Run: headless pygame with SDL's dummy video driver; simulated clock (each Clock.tick advances the game by its frame time, no real sleeping); random seed 0; keys injected as events and as key.get_pressed() state; no mouse input.
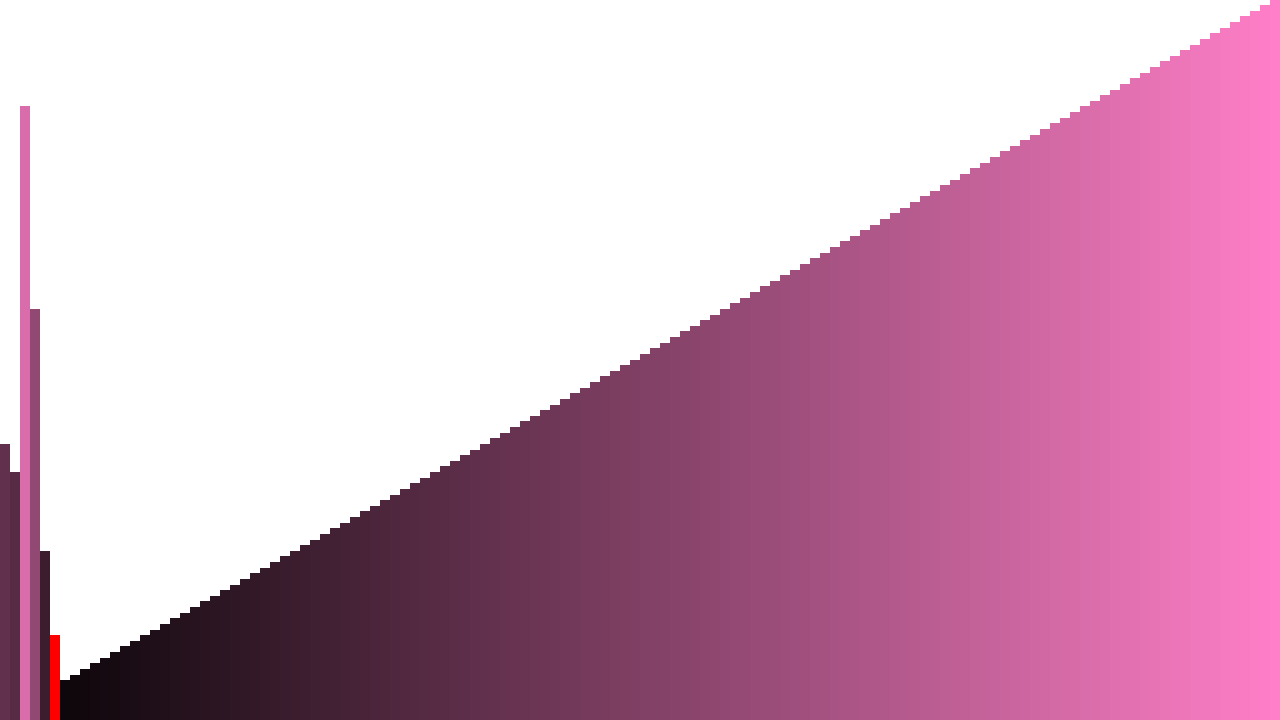
Frame 1 of 4 · flips 1–60 · no input
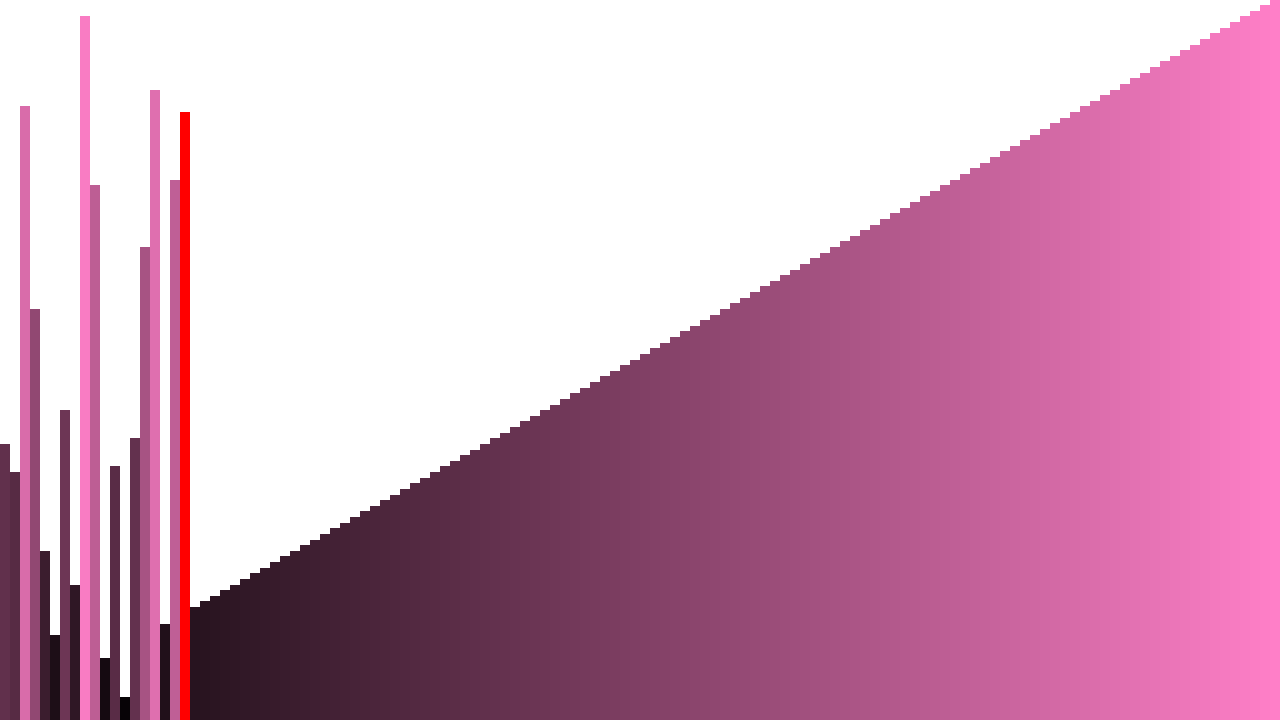
Frame 2 of 4 · flips 61–180 · tapped SPACE, RETURN · held RIGHT (→), D
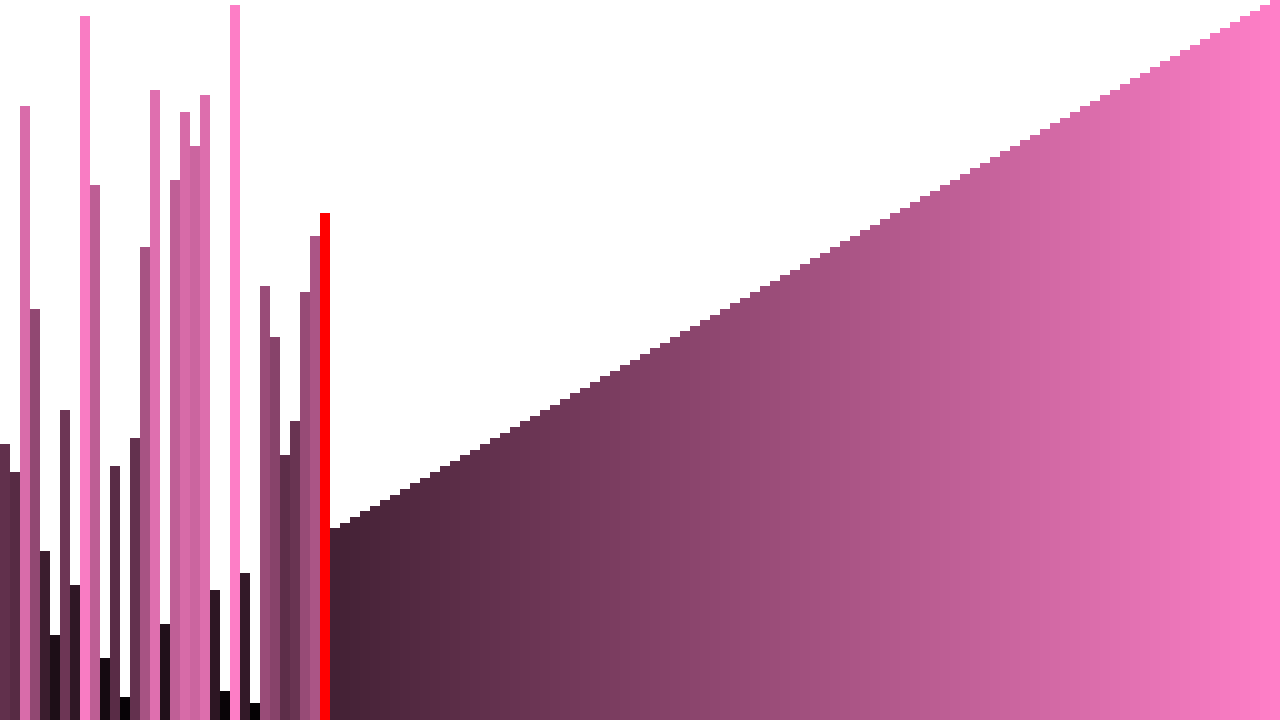
Frame 3 of 4 · flips 181–300 · held DOWN (↓), S
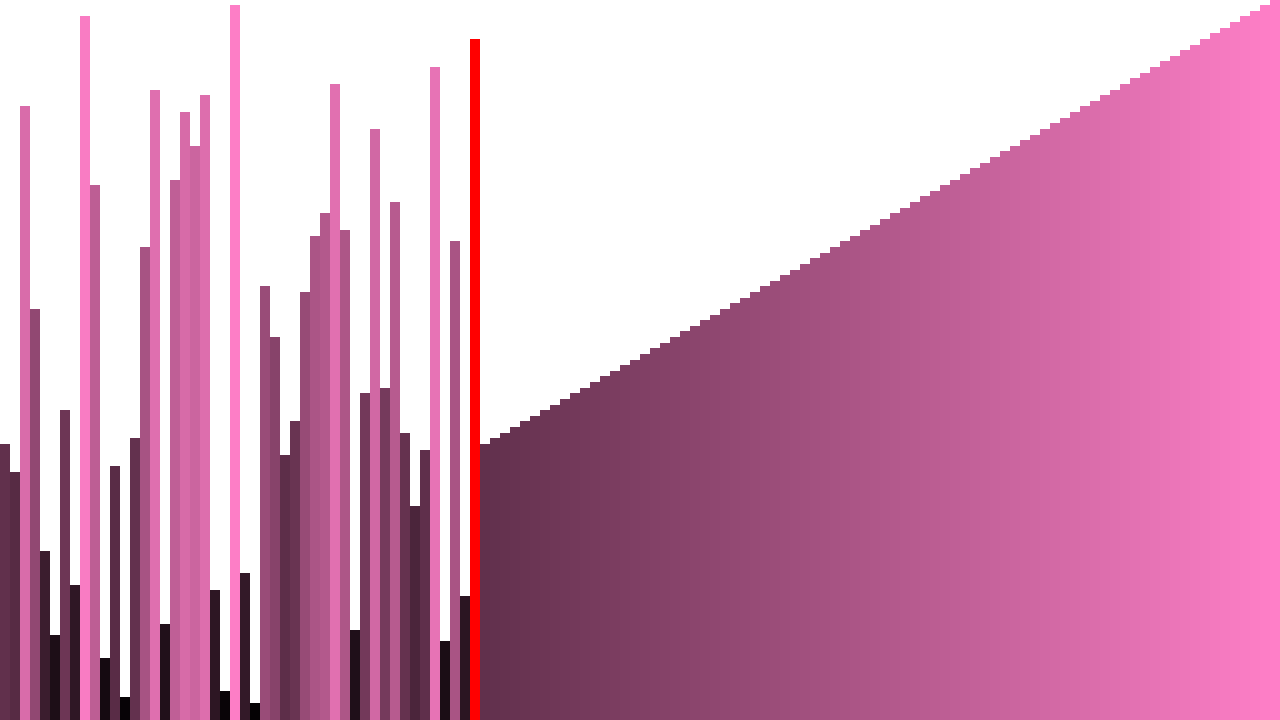
Frame 4 of 4 · flips 301–420 · held LEFT (←), A, UP (↑), W

The pygame program that drew these frames:

import math
import random
import time
import pygame

pygame.init()

screen = pygame.display.set_mode((1280, 720))
pygame.display.set_caption("sorting algorithm -_-")

class Sort:
    def __init__(self, arr, anim_values=None):
        self.arr = arr
        self.anim_values = anim_values

    def get(self): return self.arr

def sort(arr: list) -> Sort:
    digits = math.ceil(math.log10(max(arr)) + 1)
    vals = [arr]

    for d in range(digits):
        buckets = [[] for _ in range(10)]

        for item in arr:
            buckets[digitLSD(d, item)].append(item)
        
        arr = []

        for bucket in buckets:
            for bucket_item in bucket:
                arr.append(bucket_item)

        vals.append(arr)
    return Sort(arr, anim_values=vals)

def digitLSD(digit, num) -> int:
    return (num // (10 ** digit)) % 10

def gen(len):
    res = []
    for i in range(len): res.append(i+1)
    random.shuffle(res)
    return res

unsorted = gen(128)
sorted = sort(unsorted)
l = len(sorted.get())

start_time = time.time()
millis = 0

DELAY = 10

while True:
    screen.fill((255, 255, 255))

    scale = (screen.get_width()/l, screen.get_height()/l)

    val = sorted.anim_values[(int(millis//DELAY)//l)%len(sorted.anim_values)]
    val_p = sorted.anim_values[(int(millis//DELAY)//l-1)%len(sorted.anim_values)]
    
    current = int(millis//DELAY)%l

    for i in range(current):
        elem = val[i]
        pygame.draw.rect(screen, (elem*(255/l), elem*(127/l), elem*(200/l)), (i*scale[0], screen.get_height()-elem*scale[1], scale[0], 720))
    for i in range(current, l):
        elem = val_p[i]
        pygame.draw.rect(screen, (elem*(255/l), elem*(127/l), elem*(200/l)), (i*scale[0], screen.get_height()-elem*scale[1], scale[0], 720))

    element = val[current]
    pygame.draw.rect(screen, (255, 0, 0), (current*scale[0], screen.get_height()-element*scale[1], scale[0], 720))

    for event in pygame.event.get():
        if event.type == pygame.QUIT: 
            pygame.quit()
            exit()

    pygame.display.flip()
    millis = 1000 * (time.time() - start_time)
